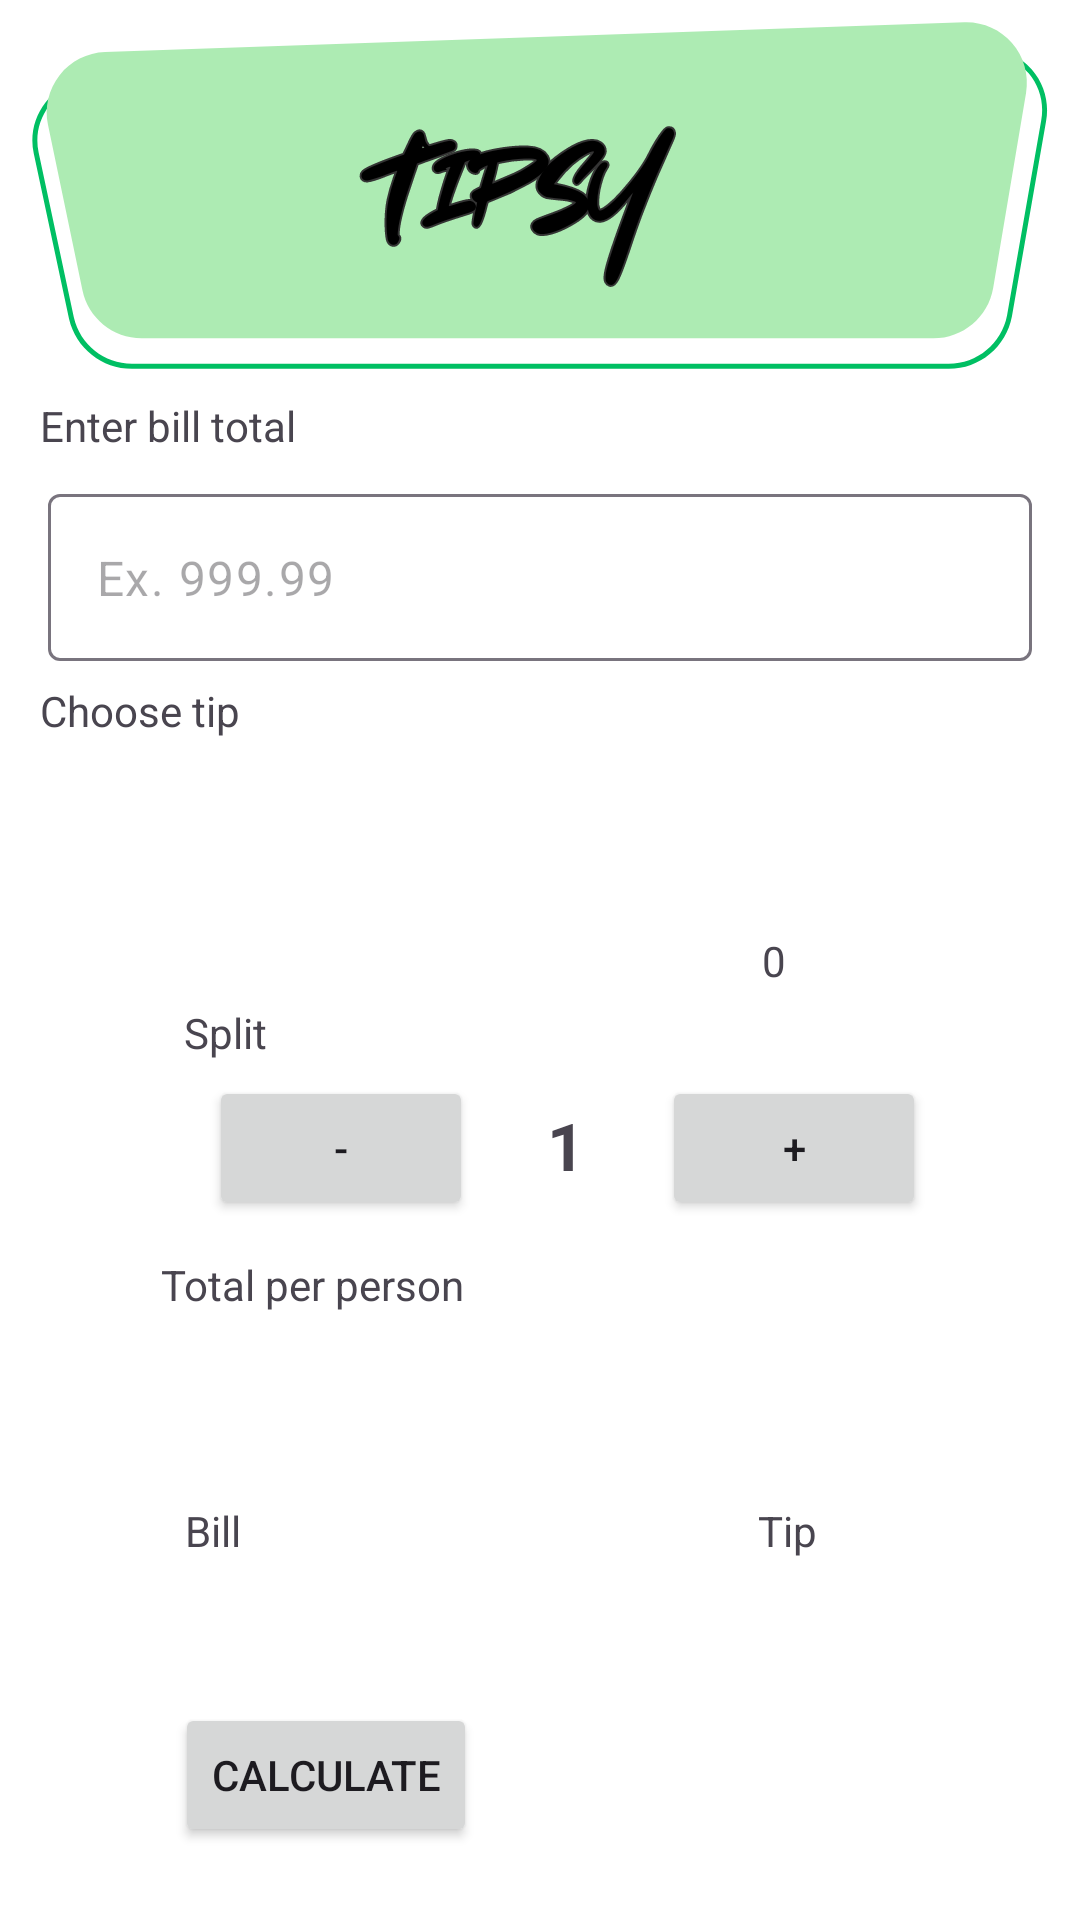

Reconstruct the res/layout file that produces this screen, plus the resources it refers to.
<!-- AndroidManifest.xml: application theme Theme.Tipsy -->
<!-- res/layout/activity_main.xml -->
<?xml version="1.0" encoding="utf-8"?>
<androidx.constraintlayout.widget.ConstraintLayout xmlns:android="http://schemas.android.com/apk/res/android"
    xmlns:app="http://schemas.android.com/apk/res-auto"
    xmlns:tools="http://schemas.android.com/tools"
    android:id="@+id/main"
    android:layout_width="match_parent"
    android:layout_height="match_parent"
    tools:context=".MainActivity"
    android:background="@drawable/bg_tipsy">


    <TextView
        android:id="@+id/textView"
        android:layout_width="wrap_content"
        android:layout_height="wrap_content"
        android:text="Enter bill total"
        app:layout_constraintBottom_toBottomOf="parent"
        app:layout_constraintEnd_toEndOf="parent"
        app:layout_constraintHorizontal_bias="0.049"
        app:layout_constraintStart_toStartOf="parent"
        app:layout_constraintTop_toTopOf="parent"
        app:layout_constraintVertical_bias="0.213" />

    <com.google.android.material.textfield.TextInputLayout
        android:id="@+id/textInputLayout"
        android:layout_width="match_parent"
        android:layout_height="wrap_content"
        android:layout_margin="16dp"
        app:hintEnabled="false"
        app:layout_constraintBottom_toBottomOf="parent"
        app:layout_constraintEnd_toEndOf="parent"
        app:layout_constraintHorizontal_bias="0.062"
        app:layout_constraintStart_toStartOf="parent"
        app:layout_constraintTop_toTopOf="parent"
        app:layout_constraintVertical_bias="0.269">
        <com.google.android.material.textfield.TextInputEditText
            android:id="@+id/edt_bill"
            android:layout_width="match_parent"
            android:layout_height="wrap_content"
            android:hint="Ex. 999.99"
            android:inputType="numberDecimal"
            tools:layout_editor_absoluteX="12dp"
            tools:layout_editor_absoluteY="157dp" />

    </com.google.android.material.textfield.TextInputLayout>

    <TextView
        android:id="@+id/textView3"
        android:layout_width="wrap_content"
        android:layout_height="wrap_content"
        android:text="Choose tip"
        app:layout_constraintBottom_toBottomOf="parent"
        app:layout_constraintEnd_toEndOf="parent"
        app:layout_constraintHorizontal_bias="0.046"
        app:layout_constraintStart_toStartOf="parent"
        app:layout_constraintTop_toTopOf="parent"
        app:layout_constraintVertical_bias="0.366" />

    <com.google.android.material.button.MaterialButtonToggleGroup
        android:id="@+id/toggleButtonGroup"
        android:layout_width="match_parent"
        android:layout_height="wrap_content"
        android:layout_margin="16dp"
        app:layout_constraintBottom_toBottomOf="parent"
        app:layout_constraintEnd_toEndOf="parent"
        app:layout_constraintHorizontal_bias="0.218"
        app:layout_constraintStart_toStartOf="parent"
        app:layout_constraintTop_toBottomOf="@+id/textInputLayout"
        app:layout_constraintVertical_bias="0.079"
        app:singleSelection="true">

        <Button
            android:id="@+id/button"
            style="@style/ToggleButtonWithPercent"
            android:layout_width="wrap_content"
            android:layout_height="wrap_content"
            android:text="10%"
            app:layout_constraintBottom_toBottomOf="parent"
            app:layout_constraintEnd_toEndOf="parent"
            app:layout_constraintHorizontal_bias="0.133"
            app:layout_constraintStart_toStartOf="parent"
            app:layout_constraintTop_toTopOf="parent"
            app:layout_constraintVertical_bias="0.386" />

        <Button
            android:id="@+id/button2"
            style="@style/ToggleButtonWithPercent"
            android:layout_width="wrap_content"
            android:layout_height="wrap_content"
            android:text="15%"
            app:layout_constraintBottom_toBottomOf="parent"
            app:layout_constraintEnd_toEndOf="parent"
            app:layout_constraintHorizontal_bias="0.498"
            app:layout_constraintStart_toStartOf="parent"
            app:layout_constraintTop_toTopOf="parent"
            app:layout_constraintVertical_bias="0.386" />

        <Button
            android:id="@+id/button3"
            style="@style/ToggleButtonWithPercent"
            android:layout_width="wrap_content"
            android:layout_height="wrap_content"
            android:text="20%"
            app:layout_constraintBottom_toBottomOf="parent"
            app:layout_constraintEnd_toEndOf="parent"
            app:layout_constraintHorizontal_bias="0.851"
            app:layout_constraintStart_toStartOf="parent"
            app:layout_constraintTop_toTopOf="parent"
            app:layout_constraintVertical_bias="0.386" />

        <Button
            android:id="@+id/button4"
            style="@style/ToggleButtonWithPercent"
            android:layout_width="wrap_content"
            android:layout_height="wrap_content"
            android:text="25%"
            app:layout_constraintBottom_toBottomOf="parent"
            app:layout_constraintEnd_toEndOf="parent"
            app:layout_constraintHorizontal_bias="0.321"
            app:layout_constraintStart_toStartOf="parent"
            app:layout_constraintTop_toTopOf="parent"
            app:layout_constraintVertical_bias="0.48" />

        <Button
            android:id="@+id/button5"
            style="@style/ToggleButtonWithPercent"
            android:layout_width="wrap_content"
            android:layout_height="wrap_content"
            android:text="Custom tip" />

    </com.google.android.material.button.MaterialButtonToggleGroup>

    <TextView
        android:id="@+id/textView4"
        android:layout_width="wrap_content"
        android:layout_height="wrap_content"
        android:text="Split"
        app:layout_constraintBottom_toBottomOf="parent"
        app:layout_constraintEnd_toEndOf="parent"
        app:layout_constraintHorizontal_bias="0.185"
        app:layout_constraintStart_toStartOf="parent"
        app:layout_constraintTop_toTopOf="parent"
        app:layout_constraintVertical_bias="0.539" />

    <Button
        android:id="@+id/btn_Del"
        android:layout_width="wrap_content"
        android:layout_height="wrap_content"
        android:text="-"
        app:layout_constraintBottom_toBottomOf="parent"
        app:layout_constraintEnd_toEndOf="parent"
        app:layout_constraintHorizontal_bias="0.256"
        app:layout_constraintStart_toStartOf="parent"
        app:layout_constraintTop_toTopOf="parent"
        app:layout_constraintVertical_bias="0.606" />

    <Button
        android:id="@+id/btn_Add"
        android:layout_width="wrap_content"
        android:layout_height="wrap_content"
        android:text="+"
        app:layout_constraintBottom_toBottomOf="parent"
        app:layout_constraintEnd_toEndOf="parent"
        app:layout_constraintHorizontal_bias="0.811"
        app:layout_constraintStart_toStartOf="parent"
        app:layout_constraintTop_toTopOf="parent"
        app:layout_constraintVertical_bias="0.606" />

    <TextView
        android:id="@+id/tv_split"
        android:layout_width="wrap_content"
        android:layout_height="wrap_content"
        android:text="1"
        android:textSize="22dp"
        android:textStyle="bold"
        app:layout_constraintBottom_toBottomOf="parent"
        app:layout_constraintEnd_toEndOf="parent"
        app:layout_constraintHorizontal_bias="0.525"
        app:layout_constraintStart_toStartOf="parent"
        app:layout_constraintTop_toTopOf="parent"
        app:layout_constraintVertical_bias="0.601" />

    <TextView
        android:id="@+id/textView6"
        android:layout_width="wrap_content"
        android:layout_height="wrap_content"
        android:text="Total per person"
        app:layout_constraintBottom_toBottomOf="parent"
        app:layout_constraintEnd_toEndOf="parent"
        app:layout_constraintHorizontal_bias="0.207"
        app:layout_constraintStart_toStartOf="parent"
        app:layout_constraintTop_toTopOf="parent"
        app:layout_constraintVertical_bias="0.674" />

    <TextView
        android:id="@+id/tv_person"
        android:layout_width="wrap_content"
        android:layout_height="wrap_content"
        tools:text="$ 45.05"
        android:textSize="36dp"
        app:layout_constraintBottom_toBottomOf="parent"
        app:layout_constraintEnd_toEndOf="parent"
        app:layout_constraintHorizontal_bias="0.219"
        app:layout_constraintStart_toStartOf="parent"
        app:layout_constraintTop_toTopOf="parent"
        app:layout_constraintVertical_bias="0.742" />

    <TextView
        android:id="@+id/textView8"
        android:layout_width="wrap_content"
        android:layout_height="wrap_content"
        android:text="Bill"
        app:layout_constraintBottom_toBottomOf="parent"
        app:layout_constraintEnd_toEndOf="parent"
        app:layout_constraintHorizontal_bias="0.181"
        app:layout_constraintStart_toStartOf="parent"
        app:layout_constraintTop_toTopOf="parent"
        app:layout_constraintVertical_bias="0.806" />

    <TextView
        android:id="@+id/textView9"
        android:layout_width="wrap_content"
        android:layout_height="wrap_content"
        android:text="Tip"
        app:layout_constraintBottom_toBottomOf="parent"
        app:layout_constraintEnd_toEndOf="parent"
        app:layout_constraintHorizontal_bias="0.742"
        app:layout_constraintStart_toStartOf="parent"
        app:layout_constraintTop_toTopOf="parent"
        app:layout_constraintVertical_bias="0.806" />

    <TextView
        android:id="@+id/tv_bill"
        android:layout_width="wrap_content"
        android:layout_height="wrap_content"
        tools:text="$37.54"
        android:textSize="24dp"
        app:layout_constraintBottom_toBottomOf="parent"
        app:layout_constraintEnd_toEndOf="parent"
        app:layout_constraintHorizontal_bias="0.213"
        app:layout_constraintStart_toStartOf="parent"
        app:layout_constraintTop_toTopOf="parent"
        app:layout_constraintVertical_bias="0.861" />

    <TextView
        android:id="@+id/tv_tip"
        android:layout_width="wrap_content"
        android:layout_height="wrap_content"
        tools:text="$7.51"
        android:textSize="24dp"
        app:layout_constraintBottom_toBottomOf="parent"
        app:layout_constraintEnd_toEndOf="parent"
        app:layout_constraintHorizontal_bias="0.826"
        app:layout_constraintStart_toStartOf="parent"
        app:layout_constraintTop_toTopOf="parent"
        app:layout_constraintVertical_bias="0.861" />

    <Button
        android:id="@+id/btn_Calc"
        android:layout_width="wrap_content"
        android:layout_height="wrap_content"
        android:text="Calculate"
        app:layout_constraintBottom_toBottomOf="parent"
        app:layout_constraintEnd_toEndOf="parent"
        app:layout_constraintHorizontal_bias="0.225"
        app:layout_constraintStart_toStartOf="parent"
        app:layout_constraintTop_toTopOf="parent"
        app:layout_constraintVertical_bias="0.959" />

    <TextView
        android:id="@+id/tv_custom"
        android:layout_width="wrap_content"
        android:layout_height="wrap_content"
        app:layout_constraintBottom_toBottomOf="parent"
        app:layout_constraintEnd_toEndOf="parent"
        app:layout_constraintHorizontal_bias="0.722"
        app:layout_constraintStart_toStartOf="parent"
        app:layout_constraintTop_toTopOf="parent"
        android:text="0" />

</androidx.constraintlayout.widget.ConstraintLayout>
<!-- resources referenced by this layout -->
<resources>
  <!-- drawable bg_tipsy: png bitmap (drawable, 45366 bytes) -->
  <style name="ToggleButtonWithPercent" parent="Widget.MaterialComponents.Button.OutlinedButton">
          <item name="iconPadding">0dp</item>
          <item name="android:insetTop">0dp</item>
          <item name="android:insetBottom">0dp</item>
          <item name="android:paddingLeft">12dp</item>
          <item name="android:paddingRight">12dp</item>
          <item name="android:minWidth">48dp</item>
          <item name="android:minHeight">48dp</item>
      </style>
  <style name="Theme.Tipsy" parent="Base.Theme.Tipsy" />
  <style name="Base.Theme.Tipsy" parent="Theme.Material3.DayNight.NoActionBar">
          
          
      </style>
</resources>
